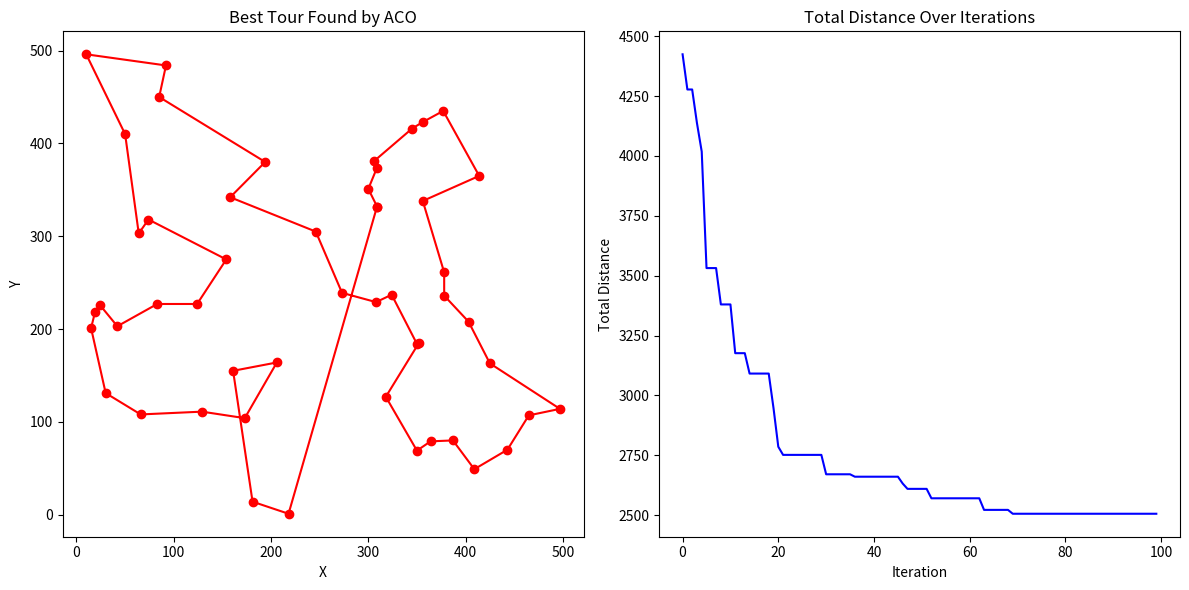

Recreate this plot in Python.
import numpy as np
import matplotlib.pyplot as plt
import random, time

class City:
	def __init__(self, x, y):
		self.x= x
		self.y= y

	def distance(self, other):
		return np.sqrt((self.x - other.x)**2 + (self.y - other.y)**2)
	
class Ant:
	def __init__(self, cost=0.0, tour=None):
		self.cost= cost
		if tour==None: self.tour= []
		else:          self.tour= tour[:]

	def clear(self):
		self.cost= 0.0
		self.tour= []
class SystemACO:
	def __init__(self, cities, objfunc, num_ants=50, init_pheromone=1, evaporation_rate=0.1, Q=100, alpha=1, beta=2, seed=None):
		self.cities = cities[:]
		self.objfunc = objfunc
		self.ants = [Ant() for _ in range(num_ants)]
		self.pheromones = np.ones((len(cities), len(cities))) * init_pheromone
		self.eva_rate = evaporation_rate
		self.Q = Q
		self.alpha = alpha
		self.beta = beta
		random.seed(seed)

	def update(self):
		for ant in self.ants:
			# construct_solution(ant, cities, pheromone, visibility, alpha, beta)
			ant.clear()
			unvisited =  list(range(len(self.cities)))
			prob= [1/len(unvisited) for _ in range(len(unvisited))]
			while unvisited:
				city= random.choices(unvisited, prob)[0]
				ant.tour.append(city)
				unvisited.remove(city)
				prob= []
				for next_city in unvisited:
					tau = self.pheromones[city][next_city]**self.alpha
					eta= (1/self.objfunc(self.cities[city], self.cities[next_city]))**self.beta
					prob.append(tau*eta)
				prob = np.array(prob)
				prob /= np.sum(prob)

			for i in range(len(ant.tour)-1):
				ant.cost += self.objfunc(self.cities[ant.tour[i]], self.cities[ant.tour[i+1]])
		self.pheromones *= (1 - self.eva_rate)
		for ant in self.ants:
			for i in range(len(ant.tour)-1):
				src= ant.tour[i]
				dst= ant.tour[i+1]
				self.pheromones[src][dst]+= self.Q/ant.cost
				self.pheromones[dst][src]+= self.Q/ant.cost

	def get_best(self, num=1):
		sorted_ants= sorted(self.ants, key=lambda a: a.cost)
		return sorted_ants[:num]

if __name__ == "__main__":
	#Config of Problem (Application Side)
	n_cities = 50
	cities = [City(random.randint(0, 500), random.randint(0, 500)) for _ in range(n_cities)]
	colony = SystemACO(cities, lambda c1, c2: np.sqrt((c1.x-c2.x)**2+(c1.y-c2.y)**2),	#l2_norm - Euclidean Distance)
	)

	#Main Loop
	ITERATIONS = 100
	loss=[0.0]*ITERATIONS
	t0 = time.time()
	best_cost= float('inf')
	best_path= []

	for iteration in range(ITERATIONS):
		colony.update()
		
		for ant in colony.ants:
			if best_cost>ant.cost:
				best_cost=ant.cost
				best_path=ant.tour

		print(f'Iteration {iteration+1:2d}/{ITERATIONS} - Best Distance: {best_cost}')
		loss[iteration]= best_cost
	dt = time.time() - t0

	best= colony.get_best()[0]
	print(f'Best Tour: {[int(city) for city in best_path]}')
	print(f'Best Distance: {best_cost} km')
	print(f'Algorithm Time Taken: {dt} seconds')

	x= [cities[i].x for i in best_path]+[cities[best_path[0]].x]
	y= [cities[i].y for i in best_path]+[cities[best_path[0]].y]
	plt.figure(figsize=(12, 6))
	plt.subplot(1, 2, 1)
	plt.plot(x, y, 'ro-')
	plt.title('Best Tour Found by ACO')
	plt.xlabel('X')
	plt.ylabel('Y')

	plt.subplot(1, 2, 2)
	plt.plot(range(ITERATIONS), loss, 'b-')
	plt.title('Total Distance Over Iterations')
	plt.xlabel('Iteration')
	plt.ylabel('Total Distance')
	plt.tight_layout()
	plt.show()
